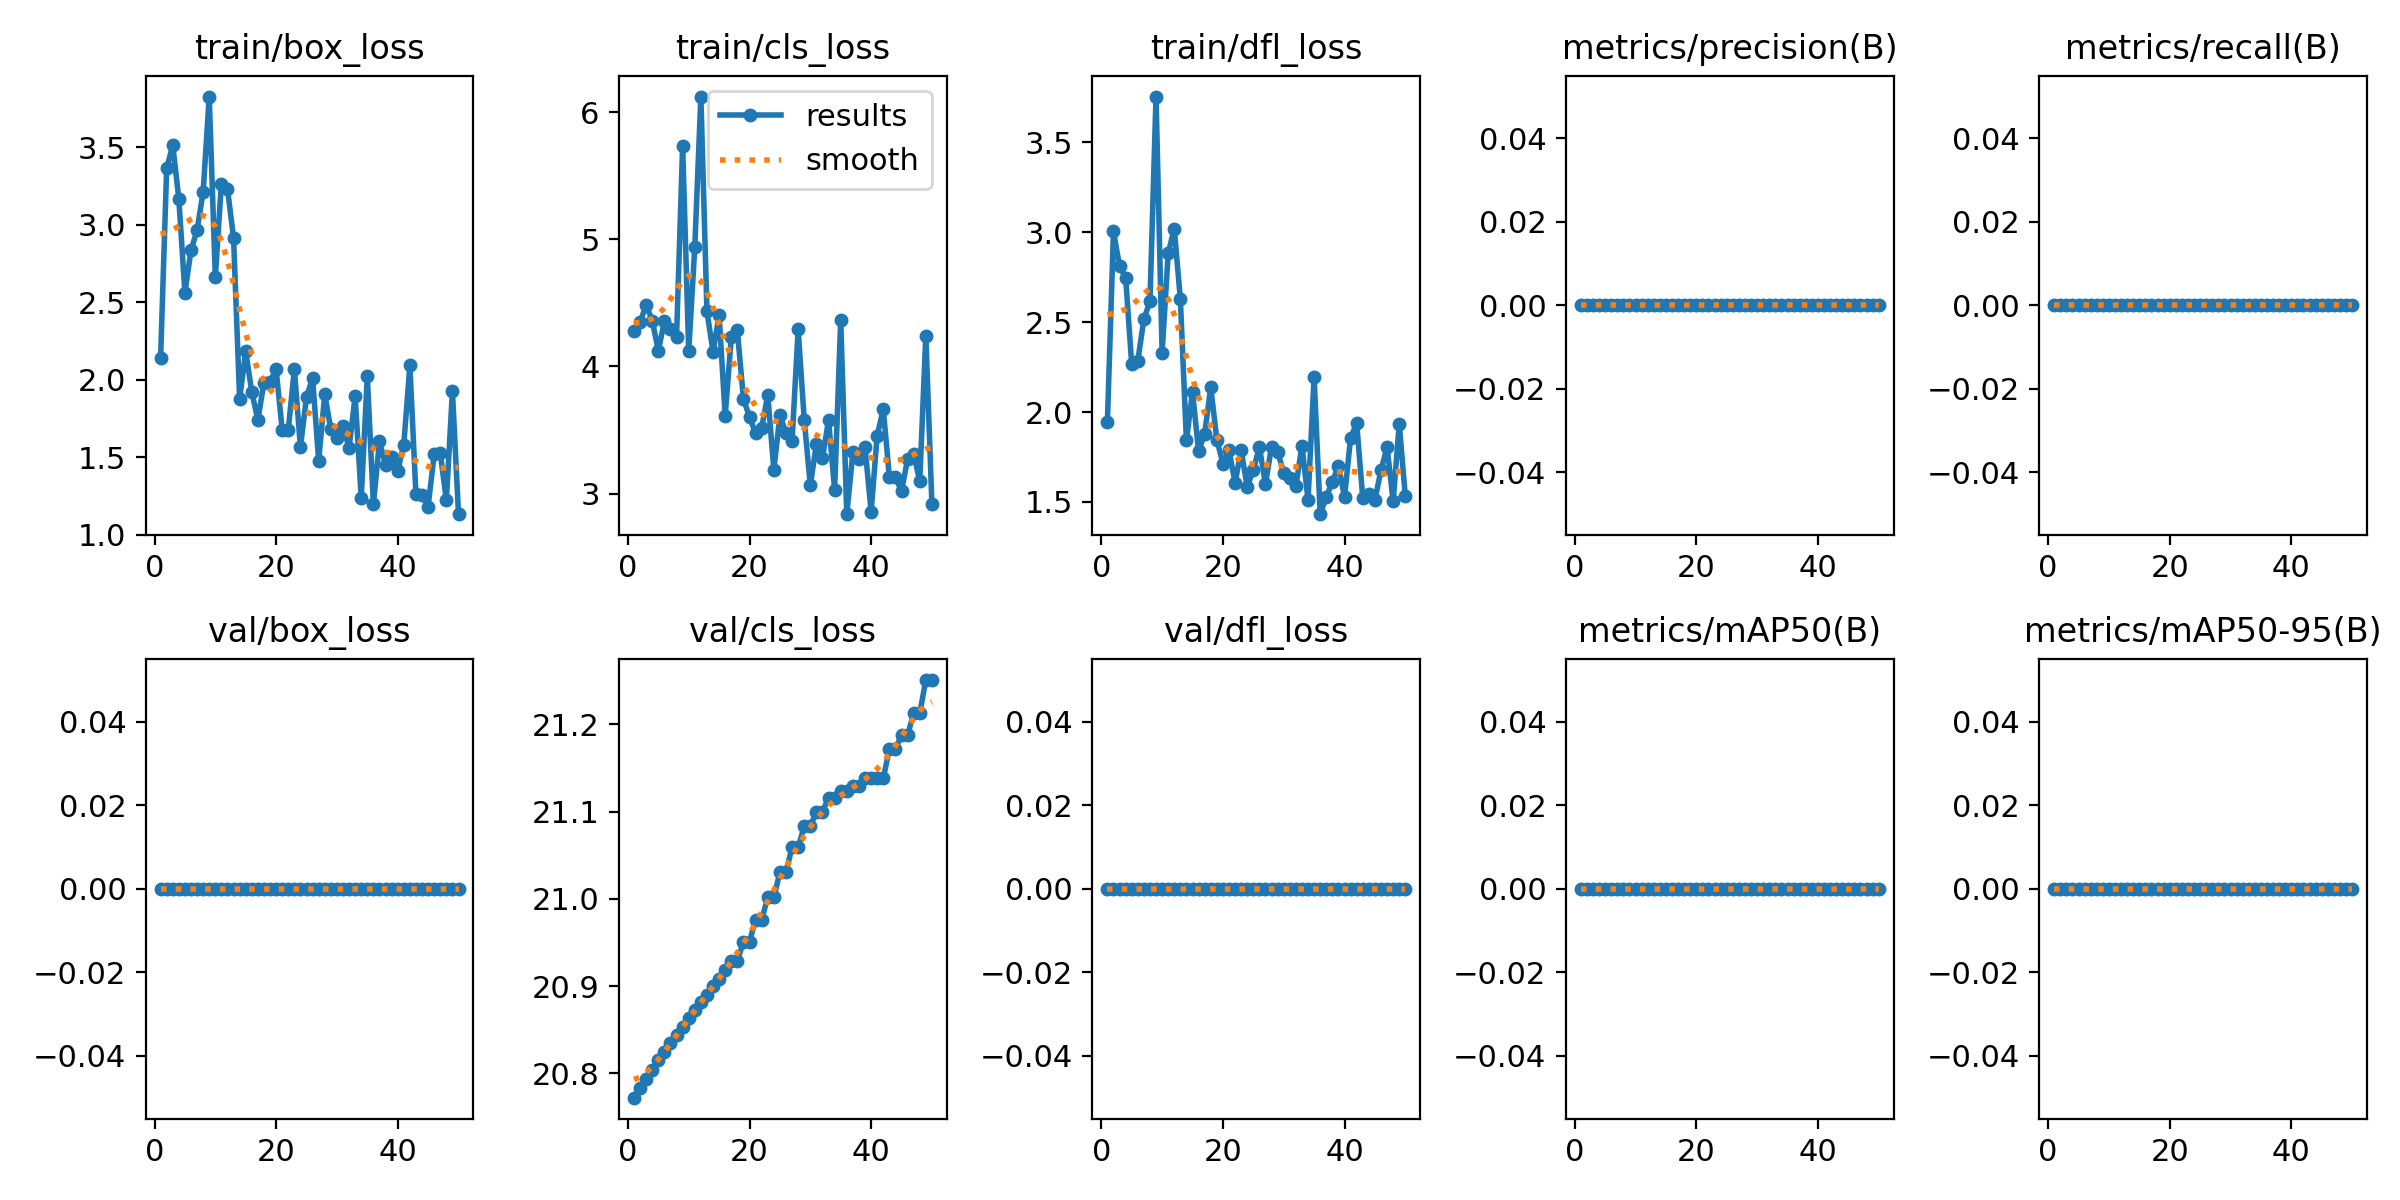

The file beside this chart, header and first rows:
epoch, time, train/box_loss, train/cls_loss, train/dfl_loss, metrics/precision(B), metrics/recall(B), metrics/mAP50(B), metrics/mAP50-95(B), val/box_loss, val/cls_loss, val/dfl_loss, lr/pg0, lr/pg1, lr/pg2
1, 1.417, 2.14, 4.277, 1.943, 0, 0, 0, 0, 0, 20.77, 0, 0, 0, 0
2, 2.601, 3.364, 4.346, 3.005, 0, 0, 0, 0, 0, 20.78, 0, 8.91002e-06, 8.91002e-06, 8.91002e-06
3, 3.852, 3.515, 4.486, 2.811, 0, 0, 0, 0, 0, 20.79, 0, 1.74601e-05, 1.74601e-05, 1.74601e-05
4, 5.056, 3.167, 4.361, 2.746, 0, 0, 0, 0, 0, 20.8, 0, 2.56502e-05, 2.56502e-05, 2.56502e-05
5, 6.202, 2.562, 4.123, 2.267, 0, 0, 0, 0, 0, 20.81, 0, 3.34803e-05, 3.34803e-05, 3.34803e-05
6, 7.365, 2.835, 4.355, 2.285, 0, 0, 0, 0, 0, 20.82, 0, 4.09505e-05, 4.09505e-05, 4.09505e-05
7, 8.638, 2.965, 4.296, 2.516, 0, 0, 0, 0, 0, 20.84, 0, 4.80606e-05, 4.80606e-05, 4.80606e-05
8, 9.939, 3.213, 4.234, 2.617, 0, 0, 0, 0, 0, 20.84, 0, 5.48109e-05, 5.48109e-05, 5.48109e-05
9, 11.15, 3.829, 5.737, 3.754, 0, 0, 0, 0, 0, 20.85, 0, 6.12012e-05, 6.12012e-05, 6.12012e-05
10, 12.35, 2.664, 4.119, 2.331, 0, 0, 0, 0, 0, 20.86, 0, 6.72315e-05, 6.72315e-05, 6.72315e-05
11, 13.54, 3.267, 4.939, 2.883, 0, 0, 0, 0, 0, 20.87, 0, 7.29018e-05, 7.29018e-05, 7.29018e-05
12, 15.15, 3.233, 6.123, 3.02, 0, 0, 0, 0, 0, 20.88, 0, 7.82122e-05, 7.82122e-05, 7.82122e-05
13, 16.58, 2.916, 4.434, 2.628, 0, 0, 0, 0, 0, 20.89, 0, 8.31626e-05, 8.31626e-05, 8.31626e-05
14, 17.9, 1.876, 4.114, 1.842, 0, 0, 0, 0, 0, 20.9, 0, 8.7753e-05, 8.7753e-05, 8.7753e-05
15, 19.13, 2.184, 4.405, 2.112, 0, 0, 0, 0, 0, 20.91, 0, 9.19835e-05, 9.19835e-05, 9.19835e-05
16, 20.37, 1.92, 3.611, 1.783, 0, 0, 0, 0, 0, 20.92, 0, 9.5854e-05, 9.5854e-05, 9.5854e-05
17, 21.59, 1.74, 4.229, 1.88, 0, 0, 0, 0, 0, 20.93, 0, 9.93646e-05, 9.93646e-05, 9.93646e-05
18, 22.78, 1.982, 4.284, 2.138, 0, 0, 0, 0, 0, 20.93, 0, 0.0001025, 0.0001025, 0.0001025
19, 24, 1.988, 3.745, 1.847, 0, 0, 0, 0, 0, 20.95, 0, 0.0001053, 0.0001053, 0.0001053
20, 25.24, 2.067, 3.603, 1.714, 0, 0, 0, 0, 0, 20.95, 0, 0.0001077, 0.0001077, 0.0001077
21, 26.47, 1.676, 3.474, 1.788, 0, 0, 0, 0, 0, 20.98, 0, 0.0001098, 0.0001098, 0.0001098
22, 27.66, 1.675, 3.516, 1.607, 0, 0, 0, 0, 0, 20.98, 0, 0.0001115, 0.0001115, 0.0001115
23, 28.86, 2.068, 3.778, 1.788, 0, 0, 0, 0, 0, 21, 0, 0.0001129, 0.0001129, 0.0001129
24, 30.07, 1.564, 3.187, 1.584, 0, 0, 0, 0, 0, 21, 0, 0.0001139, 0.0001139, 0.0001139
25, 31.33, 1.889, 3.615, 1.679, 0, 0, 0, 0, 0, 21.03, 0, 0.0001145, 0.0001145, 0.0001145
26, 32.56, 2.009, 3.477, 1.804, 0, 0, 0, 0, 0, 21.03, 0, 0.0001148, 0.0001148, 0.0001148
27, 33.78, 1.478, 3.416, 1.601, 0, 0, 0, 0, 0, 21.06, 0, 0.0001147, 0.0001147, 0.0001147
28, 34.98, 1.905, 4.292, 1.808, 0, 0, 0, 0, 0, 21.06, 0, 0.0001142, 0.0001142, 0.0001142
29, 36.31, 1.679, 3.58, 1.78, 0, 0, 0, 0, 0, 21.08, 0, 0.0001134, 0.0001134, 0.0001134
30, 37.62, 1.621, 3.065, 1.663, 0, 0, 0, 0, 0, 21.08, 0, 0.0001122, 0.0001122, 0.0001122
31, 39.03, 1.698, 3.389, 1.634, 0, 0, 0, 0, 0, 21.1, 0, 0.0001107, 0.0001107, 0.0001107
32, 40.27, 1.561, 3.282, 1.587, 0, 0, 0, 0, 0, 21.1, 0, 0.0001088, 0.0001088, 0.0001088
33, 41.54, 1.892, 3.577, 1.814, 0, 0, 0, 0, 0, 21.12, 0, 0.0001066, 0.0001066, 0.0001066
34, 42.79, 1.239, 3.031, 1.512, 0, 0, 0, 0, 0, 21.12, 0, 0.000104, 0.000104, 0.000104
35, 44.41, 2.022, 4.367, 2.196, 0, 0, 0, 0, 0, 21.12, 0, 0.000101, 0.000101, 0.000101
36, 45.83, 1.195, 2.838, 1.432, 0, 0, 0, 0, 0, 21.12, 0, 9.76721e-05, 9.76721e-05, 9.76721e-05
37, 47.11, 1.601, 3.324, 1.527, 0, 0, 0, 0, 0, 21.13, 0, 9.39833e-05, 9.39833e-05, 9.39833e-05
38, 48.51, 1.449, 3.271, 1.612, 0, 0, 0, 0, 0, 21.13, 0, 8.99346e-05, 8.99346e-05, 8.99346e-05
39, 49.89, 1.501, 3.364, 1.702, 0, 0, 0, 0, 0, 21.14, 0, 8.5526e-05, 8.5526e-05, 8.5526e-05
40, 51.14, 1.411, 2.857, 1.527, 0, 0, 0, 0, 0, 21.14, 0, 8.07574e-05, 8.07574e-05, 8.07574e-05
41, 52.41, 1.581, 3.456, 1.856, 0, 0, 0, 0, 0, 21.14, 0, 7.56288e-05, 7.56288e-05, 7.56288e-05
42, 53.65, 2.092, 3.664, 1.938, 0, 0, 0, 0, 0, 21.14, 0, 7.01403e-05, 7.01403e-05, 7.01403e-05
43, 54.95, 1.258, 3.133, 1.524, 0, 0, 0, 0, 0, 21.17, 0, 6.42918e-05, 6.42918e-05, 6.42918e-05
44, 56.25, 1.252, 3.127, 1.546, 0, 0, 0, 0, 0, 21.17, 0, 5.80833e-05, 5.80833e-05, 5.80833e-05
45, 57.52, 1.181, 3.019, 1.511, 0, 0, 0, 0, 0, 21.19, 0, 5.15148e-05, 5.15148e-05, 5.15148e-05
46, 58.7, 1.518, 3.271, 1.677, 0, 0, 0, 0, 0, 21.19, 0, 4.45864e-05, 4.45864e-05, 4.45864e-05
47, 59.94, 1.527, 3.311, 1.804, 0, 0, 0, 0, 0, 21.21, 0, 3.72981e-05, 3.72981e-05, 3.72981e-05
48, 61.09, 1.222, 3.098, 1.504, 0, 0, 0, 0, 0, 21.21, 0, 2.96498e-05, 2.96498e-05, 2.96498e-05
49, 62.3, 1.924, 4.242, 1.934, 0, 0, 0, 0, 0, 21.25, 0, 2.16415e-05, 2.16415e-05, 2.16415e-05
50, 63.62, 1.131, 2.92, 1.533, 0, 0, 0, 0, 0, 21.25, 0, 1.32732e-05, 1.32732e-05, 1.32732e-05
